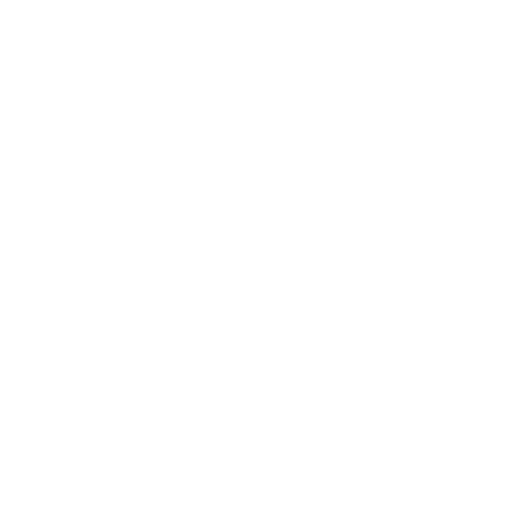
t = 0.00 s
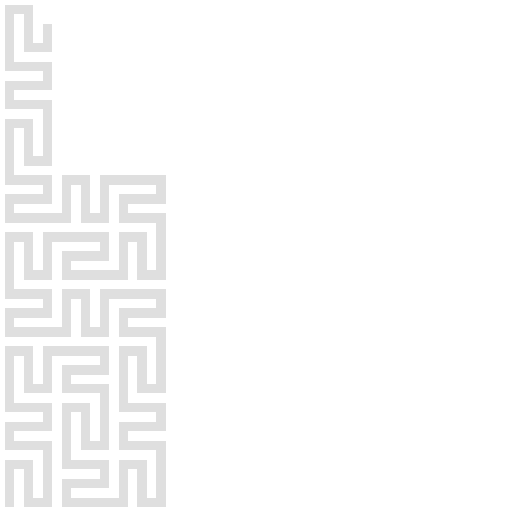
t = 2.50 s
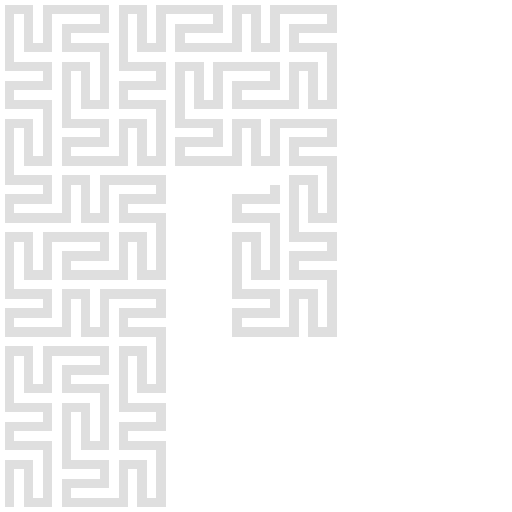
t = 5.00 s
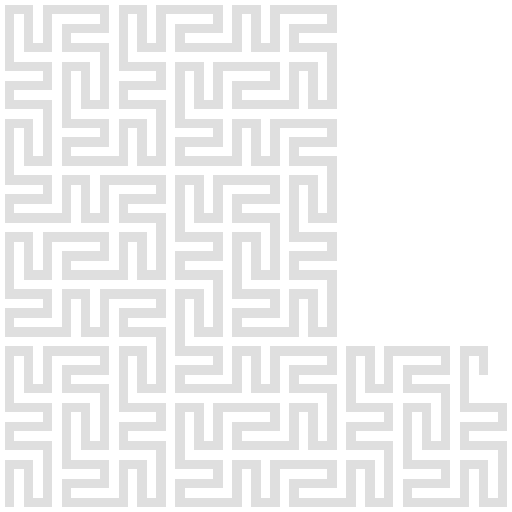
t = 7.50 s
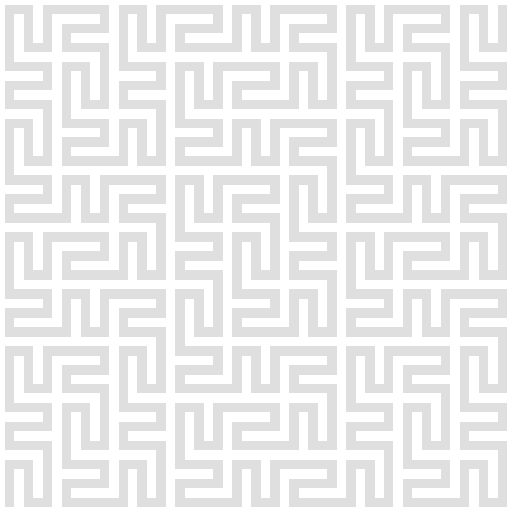
t = 10.00 s

The animated SVG that drew these frames (rendered in a browser with its animation timeline set to each time). Animation: 1 CSS @keyframes rule; one cycle of 10.00 s.

<svg xmlns="http://www.w3.org/2000/svg" viewBox="0 0 54 54" shape-rendering="crispEdges">
<!-- Source:  www.jb2170.com  -->
<!-- License: CC-BY-NC-SA-4.0 -->
<defs>
  <style>
    path {
      stroke-dasharray: 1500;
      stroke-dashoffset: 1500;
      animation: draw_path 10s linear forwards;
    }

    @keyframes draw_path {
      to {
        stroke-dashoffset: 0;
      }
    }
  </style>
</defs>
<path fill="transparent" stroke="#00000020" d="
M 1 53.5 v -0.5

v -2 v -2 h +2 v +2 v +2 h +2 v -2 v -2 v -2 h -2 h -2 v -2 h +2 h +2 v -2 h -2 h -2 v -2 v -2 v -2 h +2 v +2 v +2 h +2 v -2 v -2 h +2 h +2 h +2 v +2 h -2 h -2 v +2 h +2 h +2 v +2 v +2 v +2 h -2 v -2 v -2 h -2 v +2 v +2 v +2 h +2 h +2 v +2 h -2 h -2 v +2 h +2 h +2 h +2 v -2 v -2 h +2 v +2 v +2 h +2 v -2 v -2 v -2 h -2 h -2 v -2 h +2 h +2 v -2 h -2 h -2 v -2 v -2 v -2 h +2 v +2 v +2 h +2 v -2 v -2 v -2 h -2 h -2 v -2 h +2 h +2 v -2 h -2 h -2 h -2 v +2 v +2 h -2 v -2 v -2 h -2 v +2 v +2 h -2 h -2 h -2 v -2 h +2 h +2 v -2 h -2 h -2 v -2 v -2 v -2 h +2 v +2 v +2 h +2 v -2 v -2 h +2 h +2 h +2 v +2 h -2 h -2 v +2 h +2 h +2 h +2 v -2 v -2 h +2 v +2 v +2 h +2 v -2 v -2 v -2 h -2 h -2 v -2 h +2 h +2 v -2 h -2 h -2 h -2 v +2 v +2 h -2 v -2 v -2 h -2 v +2 v +2 h -2 h -2 h -2 v -2 h +2 h +2 v -2 h -2 h -2 v -2 v -2 v -2 h +2 v +2 v +2 h +2 v -2 v -2 v -2 h -2 h -2 v -2 h +2 h +2 v -2 h -2 h -2 v -2 v -2 v -2 h +2 v +2 v +2 h +2 v -2 v -2 h +2 h +2 h +2 v +2 h -2 h -2 v +2 h +2 h +2 v +2 v +2 v +2 h -2 v -2 v -2 h -2 v +2 v +2 v +2 h +2 h +2 v +2 h -2 h -2 v +2 h +2 h +2 h +2 v -2 v -2 h +2 v +2 v +2 h +2 v -2 v -2 v -2 h -2 h -2 v -2 h +2 h +2 v -2 h -2 h -2 v -2 v -2 v -2 h +2 v +2 v +2 h +2 v -2 v -2 h +2 h +2 h +2 v +2 h -2 h -2 v +2 h +2 h +2 h +2 v -2 v -2 h +2 v +2 v +2 h +2 v -2 v -2 h +2 h +2 h +2 v +2 h -2 h -2 v +2 h +2 h +2 v +2 v +2 v +2 h -2 v -2 v -2 h -2 v +2 v +2 h -2 h -2 h -2 v -2 h +2 h +2 v -2 h -2 h -2 h -2 v +2 v +2 h -2 v -2 v -2 h -2 v +2 v +2 v +2 h +2 h +2 v +2 h -2 h -2 v +2 h +2 h +2 h +2 v -2 v -2 h +2 v +2 v +2 h +2 v -2 v -2 h +2 h +2 h +2 v +2 h -2 h -2 v +2 h +2 h +2 v +2 v +2 v +2 h -2 v -2 v -2 h -2 v +2 v +2 v +2 h +2 h +2 v +2 h -2 h -2 v +2 h +2 h +2 v +2 v +2 v +2 h -2 v -2 v -2 h -2 v +2 v +2 h -2 h -2 h -2 v -2 h +2 h +2 v -2 h -2 h -2 v -2 v -2 v -2 h +2 v +2 v +2 h +2 v -2 v -2 v -2 h -2 h -2 v -2 h +2 h +2 v -2 h -2 h -2 h -2 v +2 v +2 h -2 v -2 v -2 h -2 v +2 v +2 v +2 h +2 h +2 v +2 h -2 h -2 v +2 h +2 h +2 v +2 v +2 v +2 h -2 v -2 v -2 h -2 v +2 v +2 v +2 h +2 h +2 v +2 h -2 h -2 v +2 h +2 h +2 h +2 v -2 v -2 h +2 v +2 v +2 h +2 v -2 v -2 h +2 h +2 h +2 v +2 h -2 h -2 v +2 h +2 h +2 v +2 v +2 v +2 h -2 v -2 v -2 h -2 v +2 v +2 h -2 h -2 h -2 v -2 h +2 h +2 v -2 h -2 h -2 h -2 v +2 v +2 h -2 v -2 v -2 h -2 v +2 v +2 v +2 h +2 h +2 v +2 h -2 h -2 v +2 h +2 h +2 h +2 v -2 v -2 h +2 v +2 v +2 h +2 v -2 v -2 h +2 h +2 h +2 v +2 h -2 h -2 v +2 h +2 h +2 h +2 v -2 v -2 h +2 v +2 v +2 h +2 v -2 v -2 v -2 h -2 h -2 v -2 h +2 h +2 v -2 h -2 h -2 v -2 v -2 v -2 h +2 v +2 v +2 h +2 v -2 v -2 h +2 h +2 h +2 v +2 h -2 h -2 v +2 h +2 h +2 v +2 v +2 v +2 h -2 v -2 v -2 h -2 v +2 v +2 v +2 h +2 h +2 v +2 h -2 h -2 v +2 h +2 h +2 h +2 v -2 v -2 h +2 v +2 v +2 h +2 v -2 v -2 v -2 h -2 h -2 v -2 h +2 h +2 v -2 h -2 h -2 v -2 v -2 v -2 h +2 v +2 v +2 h +2 v -2 v -2 v -2 h -2 h -2 v -2 h +2 h +2 v -2 h -2 h -2 h -2 v +2 v +2 h -2 v -2 v -2 h -2 v +2 v +2 h -2 h -2 h -2 v -2 h +2 h +2 v -2 h -2 h -2 v -2 v -2 v -2 h +2 v +2 v +2 h +2 v -2 v -2 h +2 h +2 h +2 v +2 h -2 h -2 v +2 h +2 h +2 h +2 v -2 v -2 h +2 v +2 v +2 h +2 v -2 v -2 v -2 h -2 h -2 v -2 h +2 h +2 v -2 h -2 h -2 h -2 v +2 v +2 h -2 v -2 v -2 h -2 v +2 v +2 h -2 h -2 h -2 v -2 h +2 h +2 v -2 h -2 h -2 v -2 v -2 v -2 h +2 v +2 v +2 h +2 v -2 v -2 v -2 h -2 h -2 v -2 h +2 h +2 v -2 h -2 h -2 v -2 v -2 v -2 h +2 v +2 v +2 h +2 v -2 v -2 h +2 h +2 h +2 v +2 h -2 h -2 v +2 h +2 h +2 v +2 v +2 v +2 h -2 v -2 v -2 h -2 v +2 v +2 v +2 h +2 h +2 v +2 h -2 h -2 v +2 h +2 h +2 h +2 v -2 v -2 h +2 v +2 v +2 h +2 v -2 v -2 v -2 h -2 h -2 v -2 h +2 h +2 v -2 h -2 h -2 v -2 v -2 v -2 h +2 v +2 v +2 h +2 v -2 v -2

v -0.5
" />
</svg>
